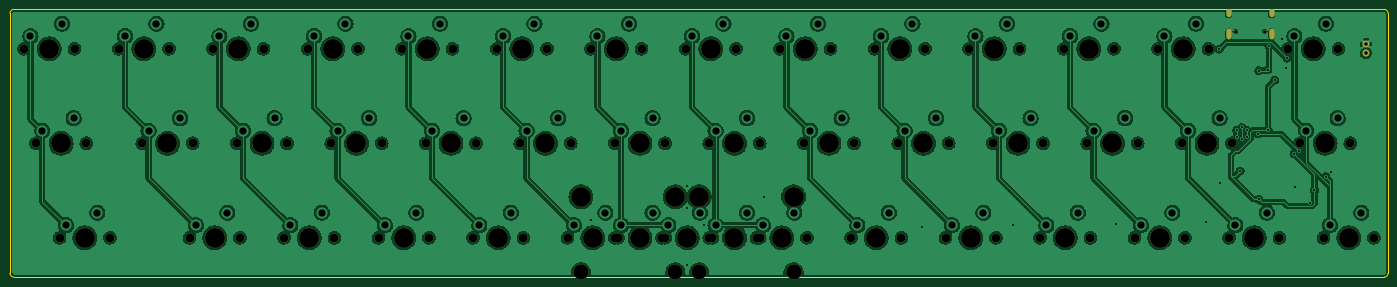
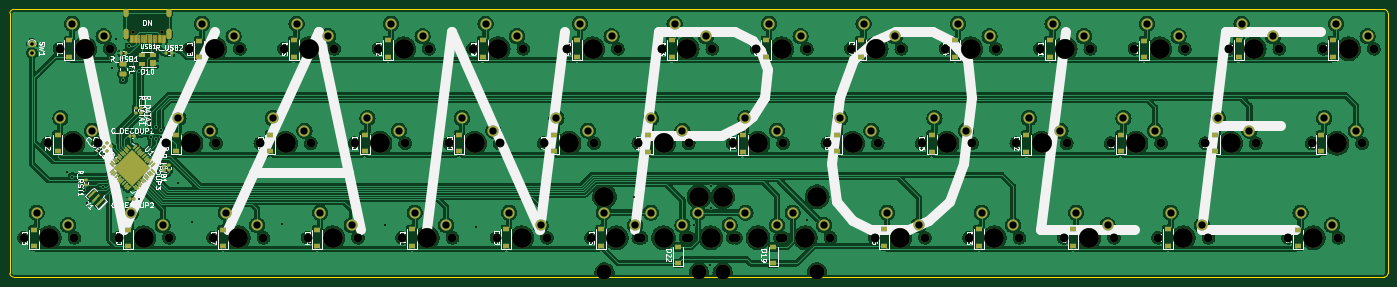
Circuit board: 11 layer files. Board 277.8 x 54.0 mm.
- bottom_copper: vanpole-B_Cu.gbl (747253 bytes)
- bottom_mask: vanpole-B_Mask.gbs (15945 bytes)
- paste: vanpole-B_Paste.gbp (8681 bytes)
- bottom_silk: vanpole-B_Silkscreen.gbo (89882 bytes)
- outline: vanpole-Edge_Cuts.gm1 (1119 bytes)
- top_copper: vanpole-F_Cu.gtl (588750 bytes)
- top_mask: vanpole-F_Mask.gts (5661 bytes)
- paste: vanpole-F_Paste.gtp (492 bytes)
- top_silk: vanpole-F_Silkscreen.gto (5664 bytes)
- drill: vanpole-NPTH.drl (2404 bytes)
- drill: vanpole-PTH.drl (2494 bytes)

=== bottom_copper: vanpole-B_Cu.gbl (747253 bytes, source omitted) ===
=== bottom_mask: vanpole-B_Mask.gbs (15945 bytes, source omitted) ===
=== paste: vanpole-B_Paste.gbp (8681 bytes, source omitted) ===
=== bottom_silk: vanpole-B_Silkscreen.gbo (89882 bytes, source omitted) ===
=== outline: vanpole-Edge_Cuts.gm1 ===
%TF.GenerationSoftware,KiCad,Pcbnew,(5.99.0-10847-g28909c1a72)*%
%TF.CreationDate,2021-06-15T23:46:12+03:00*%
%TF.ProjectId,vanpole,76616e70-6f6c-4652-9e6b-696361645f70,rev?*%
%TF.SameCoordinates,Original*%
%TF.FileFunction,Profile,NP*%
%FSLAX46Y46*%
G04 Gerber Fmt 4.6, Leading zero omitted, Abs format (unit mm)*
G04 Created by KiCad (PCBNEW (5.99.0-10847-g28909c1a72)) date 2021-06-15 23:46:12*
%MOMM*%
%LPD*%
G01*
G04 APERTURE LIST*
%TA.AperFunction,Profile*%
%ADD10C,0.050000*%
%TD*%
G04 APERTURE END LIST*
D10*
X280987500Y-49212500D02*
X269875000Y-49212500D01*
X303212500Y-50006250D02*
X303212500Y-102393750D01*
X25400000Y-102393750D02*
X25400000Y-50006250D01*
X302418750Y-103187500D02*
G75*
G03*
X303212500Y-102393750I0J793750D01*
G01*
X25400000Y-50006250D02*
G75*
G02*
X26193750Y-49212500I793750J0D01*
G01*
X26193750Y-103187500D02*
G75*
G02*
X25400000Y-102393750I0J793750D01*
G01*
X26193750Y-49212500D02*
X269875000Y-49212500D01*
X303212500Y-50006250D02*
G75*
G03*
X302418750Y-49212500I-793750J0D01*
G01*
X302418750Y-103187500D02*
X26193750Y-103187500D01*
X280987500Y-49212500D02*
X302418750Y-49212500D01*
M02*

=== top_copper: vanpole-F_Cu.gtl (588750 bytes, source omitted) ===
=== top_mask: vanpole-F_Mask.gts ===
%TF.GenerationSoftware,KiCad,Pcbnew,(5.99.0-10847-g28909c1a72)*%
%TF.CreationDate,2021-06-15T23:46:12+03:00*%
%TF.ProjectId,vanpole,76616e70-6f6c-4652-9e6b-696361645f70,rev?*%
%TF.SameCoordinates,Original*%
%TF.FileFunction,Soldermask,Top*%
%TF.FilePolarity,Negative*%
%FSLAX46Y46*%
G04 Gerber Fmt 4.6, Leading zero omitted, Abs format (unit mm)*
G04 Created by KiCad (PCBNEW (5.99.0-10847-g28909c1a72)) date 2021-06-15 23:46:12*
%MOMM*%
%LPD*%
G01*
G04 APERTURE LIST*
%ADD10C,1.400000*%
%ADD11O,1.400000X1.400000*%
%ADD12C,3.987800*%
%ADD13C,3.048000*%
%ADD14C,1.750000*%
%ADD15C,0.750000*%
%ADD16O,1.100000X2.200000*%
%ADD17O,1.100000X1.700000*%
G04 APERTURE END LIST*
D10*
%TO.C,SW1*%
X298750000Y-56135000D03*
D11*
X298750000Y-58035000D03*
%TD*%
D12*
%TO.C,MX44*%
X183356250Y-86995000D03*
X159543750Y-86995000D03*
D13*
X183356250Y-102235000D03*
X159543750Y-102235000D03*
D14*
X176530000Y-95250000D03*
X166370000Y-95250000D03*
D12*
X171450000Y-95250000D03*
%TD*%
%TO.C,MX43*%
X164306250Y-86995000D03*
X140493750Y-86995000D03*
D13*
X164306250Y-102235000D03*
X140493750Y-102235000D03*
D14*
X157480000Y-95250000D03*
X147320000Y-95250000D03*
D12*
X152400000Y-95250000D03*
%TD*%
D14*
%TO.C,MX21*%
X156845000Y-95250000D03*
X167005000Y-95250000D03*
D12*
X161925000Y-95250000D03*
%TD*%
%TO.C,MX26*%
X190500000Y-76200000D03*
D14*
X185420000Y-76200000D03*
X195580000Y-76200000D03*
%TD*%
D12*
%TO.C,MX31*%
X223837500Y-57150000D03*
D14*
X218757500Y-57150000D03*
X228917500Y-57150000D03*
%TD*%
%TO.C,MX6*%
X61595000Y-95250000D03*
D12*
X66675000Y-95250000D03*
D14*
X71755000Y-95250000D03*
%TD*%
D12*
%TO.C,MX24*%
X180975000Y-95250000D03*
D14*
X186055000Y-95250000D03*
X175895000Y-95250000D03*
%TD*%
%TO.C,MX34*%
X237807500Y-57150000D03*
D12*
X242887500Y-57150000D03*
D14*
X247967500Y-57150000D03*
%TD*%
%TO.C,MX8*%
X71120000Y-76200000D03*
D12*
X76200000Y-76200000D03*
D14*
X81280000Y-76200000D03*
%TD*%
%TO.C,MX19*%
X142557500Y-57150000D03*
X152717500Y-57150000D03*
D12*
X147637500Y-57150000D03*
%TD*%
D14*
%TO.C,MX33*%
X233045000Y-95250000D03*
D12*
X238125000Y-95250000D03*
D14*
X243205000Y-95250000D03*
%TD*%
%TO.C,MX9*%
X80645000Y-95250000D03*
X90805000Y-95250000D03*
D12*
X85725000Y-95250000D03*
%TD*%
D14*
%TO.C,MX20*%
X157480000Y-76200000D03*
X147320000Y-76200000D03*
D12*
X152400000Y-76200000D03*
%TD*%
D14*
%TO.C,MX27*%
X194945000Y-95250000D03*
D12*
X200025000Y-95250000D03*
D14*
X205105000Y-95250000D03*
%TD*%
D12*
%TO.C,MX41*%
X290512500Y-76200000D03*
D14*
X295592500Y-76200000D03*
X285432500Y-76200000D03*
%TD*%
%TO.C,MX37*%
X256857500Y-57150000D03*
X267017500Y-57150000D03*
D12*
X261937500Y-57150000D03*
%TD*%
D14*
%TO.C,MX16*%
X133667500Y-57150000D03*
X123507500Y-57150000D03*
D12*
X128587500Y-57150000D03*
%TD*%
D14*
%TO.C,MX2*%
X30638750Y-76200000D03*
D12*
X35718750Y-76200000D03*
D14*
X40798750Y-76200000D03*
%TD*%
%TO.C,MX23*%
X166370000Y-76200000D03*
X176530000Y-76200000D03*
D12*
X171450000Y-76200000D03*
%TD*%
%TO.C,MX11*%
X95250000Y-76200000D03*
D14*
X100330000Y-76200000D03*
X90170000Y-76200000D03*
%TD*%
D12*
%TO.C,MX10*%
X90487500Y-57150000D03*
D14*
X95567500Y-57150000D03*
X85407500Y-57150000D03*
%TD*%
D12*
%TO.C,MX38*%
X266700000Y-76200000D03*
D14*
X261620000Y-76200000D03*
X271780000Y-76200000D03*
%TD*%
%TO.C,MX18*%
X137795000Y-95250000D03*
D12*
X142875000Y-95250000D03*
D14*
X147955000Y-95250000D03*
%TD*%
%TO.C,MX40*%
X283051250Y-57150000D03*
D12*
X288131250Y-57150000D03*
D14*
X293211250Y-57150000D03*
%TD*%
%TO.C,MX32*%
X223520000Y-76200000D03*
D12*
X228600000Y-76200000D03*
D14*
X233680000Y-76200000D03*
%TD*%
%TO.C,MX12*%
X109855000Y-95250000D03*
D12*
X104775000Y-95250000D03*
D14*
X99695000Y-95250000D03*
%TD*%
D12*
%TO.C,MX22*%
X166687500Y-57150000D03*
D14*
X161607500Y-57150000D03*
X171767500Y-57150000D03*
%TD*%
%TO.C,MX5*%
X52070000Y-76200000D03*
D12*
X57150000Y-76200000D03*
D14*
X62230000Y-76200000D03*
%TD*%
D12*
%TO.C,MX4*%
X52387500Y-57150000D03*
D14*
X47307500Y-57150000D03*
X57467500Y-57150000D03*
%TD*%
%TO.C,MX39*%
X281305000Y-95250000D03*
X271145000Y-95250000D03*
D12*
X276225000Y-95250000D03*
%TD*%
D14*
%TO.C,MX17*%
X128270000Y-76200000D03*
D12*
X133350000Y-76200000D03*
D14*
X138430000Y-76200000D03*
%TD*%
D12*
%TO.C,MX25*%
X185737500Y-57150000D03*
D14*
X190817500Y-57150000D03*
X180657500Y-57150000D03*
%TD*%
%TO.C,MX7*%
X76517500Y-57150000D03*
D12*
X71437500Y-57150000D03*
D14*
X66357500Y-57150000D03*
%TD*%
D12*
%TO.C,MX30*%
X219075000Y-95250000D03*
D14*
X224155000Y-95250000D03*
X213995000Y-95250000D03*
%TD*%
D12*
%TO.C,MX15*%
X123825000Y-95250000D03*
D14*
X128905000Y-95250000D03*
X118745000Y-95250000D03*
%TD*%
%TO.C,MX28*%
X209867500Y-57150000D03*
D12*
X204787500Y-57150000D03*
D14*
X199707500Y-57150000D03*
%TD*%
%TO.C,MX36*%
X262255000Y-95250000D03*
D12*
X257175000Y-95250000D03*
D14*
X252095000Y-95250000D03*
%TD*%
%TO.C,MX1*%
X28257500Y-57150000D03*
X38417500Y-57150000D03*
D12*
X33337500Y-57150000D03*
%TD*%
%TO.C,MX42*%
X295275000Y-95250000D03*
D14*
X300355000Y-95250000D03*
X290195000Y-95250000D03*
%TD*%
%TO.C,MX29*%
X204470000Y-76200000D03*
X214630000Y-76200000D03*
D12*
X209550000Y-76200000D03*
%TD*%
D14*
%TO.C,MX3*%
X35401250Y-95250000D03*
X45561250Y-95250000D03*
D12*
X40481250Y-95250000D03*
%TD*%
%TO.C,MX14*%
X114300000Y-76200000D03*
D14*
X109220000Y-76200000D03*
X119380000Y-76200000D03*
%TD*%
D12*
%TO.C,MX35*%
X247650000Y-76200000D03*
D14*
X242570000Y-76200000D03*
X252730000Y-76200000D03*
%TD*%
%TO.C,MX13*%
X114617500Y-57150000D03*
D12*
X109537500Y-57150000D03*
D14*
X104457500Y-57150000D03*
%TD*%
D15*
%TO.C,USB1*%
X272541250Y-53681250D03*
X278321250Y-53681250D03*
D16*
X279751250Y-54211250D03*
D17*
X279751250Y-50031250D03*
X271111250Y-50031250D03*
D16*
X271111250Y-54211250D03*
%TD*%
M02*

=== paste: vanpole-F_Paste.gtp ===
%TF.GenerationSoftware,KiCad,Pcbnew,(5.99.0-10847-g28909c1a72)*%
%TF.CreationDate,2021-06-15T23:46:12+03:00*%
%TF.ProjectId,vanpole,76616e70-6f6c-4652-9e6b-696361645f70,rev?*%
%TF.SameCoordinates,Original*%
%TF.FileFunction,Paste,Top*%
%TF.FilePolarity,Positive*%
%FSLAX46Y46*%
G04 Gerber Fmt 4.6, Leading zero omitted, Abs format (unit mm)*
G04 Created by KiCad (PCBNEW (5.99.0-10847-g28909c1a72)) date 2021-06-15 23:46:12*
%MOMM*%
%LPD*%
G01*
G04 APERTURE LIST*
G04 APERTURE END LIST*
M02*

=== top_silk: vanpole-F_Silkscreen.gto ===
%TF.GenerationSoftware,KiCad,Pcbnew,(5.99.0-10847-g28909c1a72)*%
%TF.CreationDate,2021-06-15T23:46:12+03:00*%
%TF.ProjectId,vanpole,76616e70-6f6c-4652-9e6b-696361645f70,rev?*%
%TF.SameCoordinates,Original*%
%TF.FileFunction,Legend,Top*%
%TF.FilePolarity,Positive*%
%FSLAX46Y46*%
G04 Gerber Fmt 4.6, Leading zero omitted, Abs format (unit mm)*
G04 Created by KiCad (PCBNEW (5.99.0-10847-g28909c1a72)) date 2021-06-15 23:46:12*
%MOMM*%
%LPD*%
G01*
G04 APERTURE LIST*
%ADD10C,1.400000*%
%ADD11O,1.400000X1.400000*%
%ADD12C,3.987800*%
%ADD13C,3.048000*%
%ADD14C,1.750000*%
%ADD15C,0.750000*%
%ADD16O,1.100000X2.200000*%
%ADD17O,1.100000X1.700000*%
G04 APERTURE END LIST*
%LPC*%
D10*
%TO.C,SW1*%
X298750000Y-56135000D03*
D11*
X298750000Y-58035000D03*
%TD*%
D12*
%TO.C,MX44*%
X183356250Y-86995000D03*
X159543750Y-86995000D03*
D13*
X183356250Y-102235000D03*
X159543750Y-102235000D03*
D14*
X176530000Y-95250000D03*
X166370000Y-95250000D03*
D12*
X171450000Y-95250000D03*
%TD*%
%TO.C,MX43*%
X164306250Y-86995000D03*
X140493750Y-86995000D03*
D13*
X164306250Y-102235000D03*
X140493750Y-102235000D03*
D14*
X157480000Y-95250000D03*
X147320000Y-95250000D03*
D12*
X152400000Y-95250000D03*
%TD*%
D14*
%TO.C,MX21*%
X156845000Y-95250000D03*
X167005000Y-95250000D03*
D12*
X161925000Y-95250000D03*
%TD*%
%TO.C,MX26*%
X190500000Y-76200000D03*
D14*
X185420000Y-76200000D03*
X195580000Y-76200000D03*
%TD*%
D12*
%TO.C,MX31*%
X223837500Y-57150000D03*
D14*
X218757500Y-57150000D03*
X228917500Y-57150000D03*
%TD*%
%TO.C,MX6*%
X61595000Y-95250000D03*
D12*
X66675000Y-95250000D03*
D14*
X71755000Y-95250000D03*
%TD*%
D12*
%TO.C,MX24*%
X180975000Y-95250000D03*
D14*
X186055000Y-95250000D03*
X175895000Y-95250000D03*
%TD*%
%TO.C,MX34*%
X237807500Y-57150000D03*
D12*
X242887500Y-57150000D03*
D14*
X247967500Y-57150000D03*
%TD*%
%TO.C,MX8*%
X71120000Y-76200000D03*
D12*
X76200000Y-76200000D03*
D14*
X81280000Y-76200000D03*
%TD*%
%TO.C,MX19*%
X142557500Y-57150000D03*
X152717500Y-57150000D03*
D12*
X147637500Y-57150000D03*
%TD*%
D14*
%TO.C,MX33*%
X233045000Y-95250000D03*
D12*
X238125000Y-95250000D03*
D14*
X243205000Y-95250000D03*
%TD*%
%TO.C,MX9*%
X80645000Y-95250000D03*
X90805000Y-95250000D03*
D12*
X85725000Y-95250000D03*
%TD*%
D14*
%TO.C,MX20*%
X157480000Y-76200000D03*
X147320000Y-76200000D03*
D12*
X152400000Y-76200000D03*
%TD*%
D14*
%TO.C,MX27*%
X194945000Y-95250000D03*
D12*
X200025000Y-95250000D03*
D14*
X205105000Y-95250000D03*
%TD*%
D12*
%TO.C,MX41*%
X290512500Y-76200000D03*
D14*
X295592500Y-76200000D03*
X285432500Y-76200000D03*
%TD*%
%TO.C,MX37*%
X256857500Y-57150000D03*
X267017500Y-57150000D03*
D12*
X261937500Y-57150000D03*
%TD*%
D14*
%TO.C,MX16*%
X133667500Y-57150000D03*
X123507500Y-57150000D03*
D12*
X128587500Y-57150000D03*
%TD*%
D14*
%TO.C,MX2*%
X30638750Y-76200000D03*
D12*
X35718750Y-76200000D03*
D14*
X40798750Y-76200000D03*
%TD*%
%TO.C,MX23*%
X166370000Y-76200000D03*
X176530000Y-76200000D03*
D12*
X171450000Y-76200000D03*
%TD*%
%TO.C,MX11*%
X95250000Y-76200000D03*
D14*
X100330000Y-76200000D03*
X90170000Y-76200000D03*
%TD*%
D12*
%TO.C,MX10*%
X90487500Y-57150000D03*
D14*
X95567500Y-57150000D03*
X85407500Y-57150000D03*
%TD*%
D12*
%TO.C,MX38*%
X266700000Y-76200000D03*
D14*
X261620000Y-76200000D03*
X271780000Y-76200000D03*
%TD*%
%TO.C,MX18*%
X137795000Y-95250000D03*
D12*
X142875000Y-95250000D03*
D14*
X147955000Y-95250000D03*
%TD*%
%TO.C,MX40*%
X283051250Y-57150000D03*
D12*
X288131250Y-57150000D03*
D14*
X293211250Y-57150000D03*
%TD*%
%TO.C,MX32*%
X223520000Y-76200000D03*
D12*
X228600000Y-76200000D03*
D14*
X233680000Y-76200000D03*
%TD*%
%TO.C,MX12*%
X109855000Y-95250000D03*
D12*
X104775000Y-95250000D03*
D14*
X99695000Y-95250000D03*
%TD*%
D12*
%TO.C,MX22*%
X166687500Y-57150000D03*
D14*
X161607500Y-57150000D03*
X171767500Y-57150000D03*
%TD*%
%TO.C,MX5*%
X52070000Y-76200000D03*
D12*
X57150000Y-76200000D03*
D14*
X62230000Y-76200000D03*
%TD*%
D12*
%TO.C,MX4*%
X52387500Y-57150000D03*
D14*
X47307500Y-57150000D03*
X57467500Y-57150000D03*
%TD*%
%TO.C,MX39*%
X281305000Y-95250000D03*
X271145000Y-95250000D03*
D12*
X276225000Y-95250000D03*
%TD*%
D14*
%TO.C,MX17*%
X128270000Y-76200000D03*
D12*
X133350000Y-76200000D03*
D14*
X138430000Y-76200000D03*
%TD*%
D12*
%TO.C,MX25*%
X185737500Y-57150000D03*
D14*
X190817500Y-57150000D03*
X180657500Y-57150000D03*
%TD*%
%TO.C,MX7*%
X76517500Y-57150000D03*
D12*
X71437500Y-57150000D03*
D14*
X66357500Y-57150000D03*
%TD*%
D12*
%TO.C,MX30*%
X219075000Y-95250000D03*
D14*
X224155000Y-95250000D03*
X213995000Y-95250000D03*
%TD*%
D12*
%TO.C,MX15*%
X123825000Y-95250000D03*
D14*
X128905000Y-95250000D03*
X118745000Y-95250000D03*
%TD*%
%TO.C,MX28*%
X209867500Y-57150000D03*
D12*
X204787500Y-57150000D03*
D14*
X199707500Y-57150000D03*
%TD*%
%TO.C,MX36*%
X262255000Y-95250000D03*
D12*
X257175000Y-95250000D03*
D14*
X252095000Y-95250000D03*
%TD*%
%TO.C,MX1*%
X28257500Y-57150000D03*
X38417500Y-57150000D03*
D12*
X33337500Y-57150000D03*
%TD*%
%TO.C,MX42*%
X295275000Y-95250000D03*
D14*
X300355000Y-95250000D03*
X290195000Y-95250000D03*
%TD*%
%TO.C,MX29*%
X204470000Y-76200000D03*
X214630000Y-76200000D03*
D12*
X209550000Y-76200000D03*
%TD*%
D14*
%TO.C,MX3*%
X35401250Y-95250000D03*
X45561250Y-95250000D03*
D12*
X40481250Y-95250000D03*
%TD*%
%TO.C,MX14*%
X114300000Y-76200000D03*
D14*
X109220000Y-76200000D03*
X119380000Y-76200000D03*
%TD*%
D12*
%TO.C,MX35*%
X247650000Y-76200000D03*
D14*
X242570000Y-76200000D03*
X252730000Y-76200000D03*
%TD*%
%TO.C,MX13*%
X114617500Y-57150000D03*
D12*
X109537500Y-57150000D03*
D14*
X104457500Y-57150000D03*
%TD*%
D15*
%TO.C,USB1*%
X272541250Y-53681250D03*
X278321250Y-53681250D03*
D16*
X279751250Y-54211250D03*
D17*
X279751250Y-50031250D03*
X271111250Y-50031250D03*
D16*
X271111250Y-54211250D03*
%TD*%
M02*

=== drill: vanpole-NPTH.drl ===
M48
; DRILL file {KiCad (5.99.0-10847-g28909c1a72)} date Tue Jun 15 23:46:20 2021
; FORMAT={-:-/ absolute / inch / decimal}
; #@! TF.CreationDate,2021-06-15T23:46:20+03:00
; #@! TF.GenerationSoftware,Kicad,Pcbnew,(5.99.0-10847-g28909c1a72)
; #@! TF.FileFunction,NonPlated,1,2,NPTH
FMAT,2
INCH
; #@! TA.AperFunction,NonPlated,NPTH,ComponentDrill
T1C0.0256
; #@! TA.AperFunction,NonPlated,NPTH,ComponentDrill
T2C0.0689
; #@! TA.AperFunction,NonPlated,NPTH,ComponentDrill
T3C0.1200
; #@! TA.AperFunction,NonPlated,NPTH,ComponentDrill
T4C0.1570
%
G90
G05
T1
X10.73Y-2.1134
X10.9575Y-2.1134
T2
X1.1125Y-2.25
X1.2063Y-3.0
X1.3938Y-3.75
X1.5125Y-2.25
X1.6062Y-3.0
X1.7937Y-3.75
X1.8625Y-2.25
X2.05Y-3.0
X2.2625Y-2.25
X2.425Y-3.75
X2.45Y-3.0
X2.6125Y-2.25
X2.8Y-3.0
X2.825Y-3.75
X3.0125Y-2.25
X3.175Y-3.75
X3.2Y-3.0
X3.3625Y-2.25
X3.55Y-3.0
X3.575Y-3.75
X3.7625Y-2.25
X3.925Y-3.75
X3.95Y-3.0
X4.1125Y-2.25
X4.3Y-3.0
X4.325Y-3.75
X4.5125Y-2.25
X4.675Y-3.75
X4.7Y-3.0
X4.8625Y-2.25
X5.05Y-3.0
X5.075Y-3.75
X5.2625Y-2.25
X5.425Y-3.75
X5.45Y-3.0
X5.6125Y-2.25
X5.8Y-3.0
X5.8Y-3.75
X5.825Y-3.75
X6.0125Y-2.25
X6.175Y-3.75
X6.2Y-3.0
X6.2Y-3.75
X6.3625Y-2.25
X6.55Y-3.0
X6.55Y-3.75
X6.575Y-3.75
X6.7625Y-2.25
X6.925Y-3.75
X6.95Y-3.0
X6.95Y-3.75
X7.1125Y-2.25
X7.3Y-3.0
X7.325Y-3.75
X7.5125Y-2.25
X7.675Y-3.75
X7.7Y-3.0
X7.8625Y-2.25
X8.05Y-3.0
X8.075Y-3.75
X8.2625Y-2.25
X8.425Y-3.75
X8.45Y-3.0
X8.6125Y-2.25
X8.8Y-3.0
X8.825Y-3.75
X9.0125Y-2.25
X9.175Y-3.75
X9.2Y-3.0
X9.3625Y-2.25
X9.55Y-3.0
X9.575Y-3.75
X9.7625Y-2.25
X9.925Y-3.75
X9.95Y-3.0
X10.1125Y-2.25
X10.3Y-3.0
X10.325Y-3.75
X10.5125Y-2.25
X10.675Y-3.75
X10.7Y-3.0
X11.075Y-3.75
X11.1437Y-2.25
X11.2375Y-3.0
X11.425Y-3.75
X11.5437Y-2.25
X11.6375Y-3.0
X11.825Y-3.75
T3
X5.5312Y-4.025
X6.2812Y-4.025
X6.4688Y-4.025
X7.2188Y-4.025
T4
X1.3125Y-2.25
X1.4062Y-3.0
X1.5938Y-3.75
X2.0625Y-2.25
X2.25Y-3.0
X2.625Y-3.75
X2.8125Y-2.25
X3.0Y-3.0
X3.375Y-3.75
X3.5625Y-2.25
X3.75Y-3.0
X4.125Y-3.75
X4.3125Y-2.25
X4.5Y-3.0
X4.875Y-3.75
X5.0625Y-2.25
X5.25Y-3.0
X5.5312Y-3.425
X5.625Y-3.75
X5.8125Y-2.25
X6.0Y-3.0
X6.0Y-3.75
X6.2812Y-3.425
X6.375Y-3.75
X6.4688Y-3.425
X6.5625Y-2.25
X6.75Y-3.0
X6.75Y-3.75
X7.125Y-3.75
X7.2188Y-3.425
X7.3125Y-2.25
X7.5Y-3.0
X7.875Y-3.75
X8.0625Y-2.25
X8.25Y-3.0
X8.625Y-3.75
X8.8125Y-2.25
X9.0Y-3.0
X9.375Y-3.75
X9.5625Y-2.25
X9.75Y-3.0
X10.125Y-3.75
X10.3125Y-2.25
X10.5Y-3.0
X10.875Y-3.75
X11.3438Y-2.25
X11.4375Y-3.0
X11.625Y-3.75
T0
M30

=== drill: vanpole-PTH.drl ===
M48
; DRILL file {KiCad (5.99.0-10847-g28909c1a72)} date Tue Jun 15 23:46:20 2021
; FORMAT={-:-/ absolute / inch / decimal}
; #@! TF.CreationDate,2021-06-15T23:46:20+03:00
; #@! TF.GenerationSoftware,Kicad,Pcbnew,(5.99.0-10847-g28909c1a72)
; #@! TF.FileFunction,Plated,1,2,PTH
FMAT,2
INCH
; #@! TA.AperFunction,Plated,PTH,ViaDrill
T1C0.0157
; #@! TA.AperFunction,Plated,PTH,ComponentDrill
T2C0.0236
; #@! TA.AperFunction,Plated,PTH,ComponentDrill
T3C0.0276
; #@! TA.AperFunction,Plated,PTH,ComponentDrill
T4C0.0579
%
G90
G05
T1
X5.615Y-3.6075
X6.3717Y-3.5106
X6.376Y-3.3366
X6.3772Y-3.9634
X6.5079Y-3.65
X6.9811Y-3.4291
X8.237Y-3.663
X8.9634Y-3.6524
X9.7748Y-3.6413
X10.4906Y-3.6264
X10.598Y-2.2524
X10.6008Y-3.3134
X10.7358Y-2.8965
X10.7362Y-2.9535
X10.7631Y-3.2212
X10.7772Y-2.8748
X10.7772Y-2.963
X10.8154Y-2.9535
X10.8157Y-2.8965
X10.9052Y-2.925
X10.9104Y-2.4234
X10.9122Y-3.4453
X10.9836Y-2.4155
X10.9854Y-2.8965
X10.9917Y-2.228
X11.0378Y-2.498
X11.0941Y-2.1728
X11.1268Y-2.4051
X11.135Y-2.3236
X11.1913Y-3.0839
X11.2012Y-3.3441
X11.2287Y-3.0646
X11.3217Y-3.4709
X11.3531Y-3.3701
X11.4435Y-3.2656
X11.4882Y-3.2264
T3
X11.7618Y-2.21
X11.7618Y-2.2848
T4
X1.1625Y-2.15
X1.2562Y-2.9
X1.4125Y-2.05
X1.4437Y-3.65
X1.5062Y-2.8
X1.6937Y-3.55
X1.9125Y-2.15
X2.1Y-2.9
X2.1625Y-2.05
X2.35Y-2.8
X2.475Y-3.65
X2.6625Y-2.15
X2.725Y-3.55
X2.85Y-2.9
X2.9125Y-2.05
X3.1Y-2.8
X3.225Y-3.65
X3.4125Y-2.15
X3.475Y-3.55
X3.6Y-2.9
X3.6625Y-2.05
X3.85Y-2.8
X3.975Y-3.65
X4.1625Y-2.15
X4.225Y-3.55
X4.35Y-2.9
X4.4125Y-2.05
X4.6Y-2.8
X4.725Y-3.65
X4.9125Y-2.15
X4.975Y-3.55
X5.1Y-2.9
X5.1625Y-2.05
X5.35Y-2.8
X5.475Y-3.65
X5.6625Y-2.15
X5.725Y-3.55
X5.85Y-2.9
X5.85Y-3.65
X5.9125Y-2.05
X6.1Y-2.8
X6.1Y-3.55
X6.225Y-3.65
X6.4125Y-2.15
X6.475Y-3.55
X6.6Y-2.9
X6.6Y-3.65
X6.6625Y-2.05
X6.85Y-2.8
X6.85Y-3.55
X6.975Y-3.65
X7.1625Y-2.15
X7.225Y-3.55
X7.35Y-2.9
X7.4125Y-2.05
X7.6Y-2.8
X7.725Y-3.65
X7.9125Y-2.15
X7.975Y-3.55
X8.1Y-2.9
X8.1625Y-2.05
X8.35Y-2.8
X8.475Y-3.65
X8.6625Y-2.15
X8.725Y-3.55
X8.85Y-2.9
X8.9125Y-2.05
X9.1Y-2.8
X9.225Y-3.65
X9.4125Y-2.15
X9.475Y-3.55
X9.6Y-2.9
X9.6625Y-2.05
X9.85Y-2.8
X9.975Y-3.65
X10.1625Y-2.15
X10.225Y-3.55
X10.35Y-2.9
X10.4125Y-2.05
X10.6Y-2.8
X10.725Y-3.65
X10.975Y-3.55
X11.1937Y-2.15
X11.2875Y-2.9
X11.4437Y-2.05
X11.475Y-3.65
X11.5375Y-2.8
X11.725Y-3.55
T2
G00X10.6737Y-1.9579
M15
G01X10.6737Y-1.9815
M16
G05
G00X10.6737Y-2.1126
M15
G01X10.6737Y-2.156
M16
G05
G00X11.0138Y-1.9579
M15
G01X11.0138Y-1.9815
M16
G05
G00X11.0138Y-2.1126
M15
G01X11.0138Y-2.156
M16
G05
T0
M30

